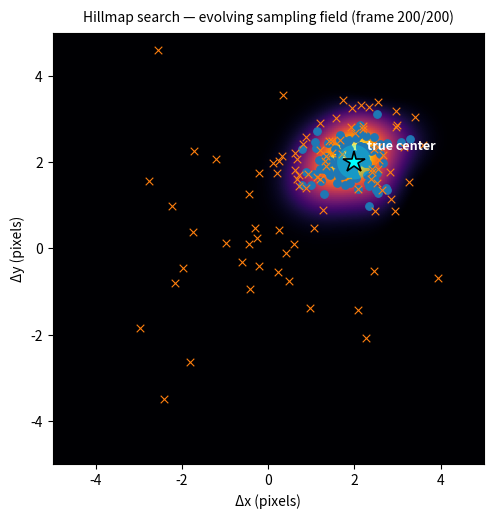

The matplotlib source for this figure:
#!/usr/bin/env python3
# Adaptive hillmap GIF — points sample from the CURRENT surface with temperature,
# explore/exploit control, and sub-pixel jitter.

import argparse
import numpy as np
import matplotlib.pyplot as plt
from matplotlib.animation import FuncAnimation, PillowWriter

def smooth2d(A, strength=0.08):
    if strength <= 0: return A
    k = np.array([1,4,6,4,1], float); k /= k.sum()
    Ah = np.pad(A, ((0,0),(2,2)), mode="reflect")
    Ah = (k[0]*Ah[:, :-4] + k[1]*Ah[:, 1:-3] + k[2]*Ah[:, 2:-2] +
          k[3]*Ah[:, 3:-1] + k[4]*Ah[:, 4:])
    Av = np.pad(Ah, ((2,2),(0,0)), mode="reflect")
    Av = (k[0]*Av[:-4,:] + k[1]*Av[1:-3,:] + k[2]*Av[2:-2,:] +
          k[3]*Av[3:-1,:] + k[4]*Av[4:,:])
    return (1-strength)*A + strength*Av

def bump(X, Y, x0, y0, sigma=0.45, amp=1.0):
    r2 = (X-x0)**2 + (Y-y0)**2
    return amp * np.exp(-r2/(2*sigma**2))

def softmax_field(P, temp=0.5, eps=1e-12):
    # temp<1 sharpens, temp>1 flattens
    Q = np.maximum(P, eps)**(1.0/max(temp, 1e-6))
    Qsum = Q.sum()
    return Q/Qsum if Qsum>0 else np.full_like(Q, 1.0/Q.size)

def sample_from_distribution(rng, probs, x, y, jitter=0.3):
    # Discrete index sample + sub-pixel jitter
    idx = rng.choice(probs.size, p=probs.ravel())
    iy, ix = divmod(idx, probs.shape[1])
    # map to coords
    x0, y0 = x[ix], y[iy]
    # sub-pixel gaussian jitter (scaled by grid spacing)
    jx = rng.normal(0, jitter * (x[1]-x[0]))
    jy = rng.normal(0, jitter * (y[1]-y[0]))
    return float(x0 + jx), float(y0 + jy)

def generate_hillmap_gif(
    out="hillmap.gif",
    grid=220, xmin=-5, xmax=5, ymin=-5, ymax=5,
    sigma0=2.2,
    n_frames=80, fps=12,
    succ_amp=0.08, fail_amp=0.05, bump_sigma=0.55,
    smooth_strength=0.08,
    rng_seed=7,
    # success model
    success_mode="field",  # "field" or "distance"
    true_cx=1.2, true_cy=-0.8, prob_sigma=1.0,
    # adaptive sampling controls
    temp=0.6,           # softmax temperature (lower = more greedy)
    epsilon=0.05,       # epsilon-greedy uniform exploration fraction
    p_exploit=0.35,     # after a success, chance to sample near last success
    exploit_sigma=0.6,  # width of local exploit proposal
    jitter=0.35,        # sub-pixel jitter (in grid units)
    # styling
    title="Hillmap search — evolving sampling field",
    subtitle="Non-brute-force sampling adapts to successes (hills) and failures (dips)",
    dpi=120, figsize=(6.8,5.6), cmap="inferno",
    marker_size=30, success_marker="o", fail_marker="x",
    show_true_center=False,
):
    rng = np.random.default_rng(rng_seed)
    x = np.linspace(xmin, xmax, grid)
    y = np.linspace(ymin, ymax, grid)
    X, Y = np.meshgrid(x, y)

    # initial belief
    P = np.exp(-((X**2 + Y**2)/(2*sigma0**2)))

    attempts, successes = [], []
    last_success = None

    fig, ax = plt.subplots(figsize=figsize, dpi=dpi)
    im = ax.imshow(P, extent=(xmin,xmax,ymin,ymax), origin="lower", cmap=cmap)
    sc_succ = ax.scatter([], [], s=marker_size, marker=success_marker, linewidths=0.8)
    sc_fail = ax.scatter([], [], s=marker_size, marker=fail_marker, linewidths=0.8)
    t = ax.text(0.5, 1.02, title, transform=ax.transAxes, ha="center", va="bottom")
    st = ax.text(0.5, 1.005, subtitle, transform=ax.transAxes, ha="center", va="bottom", fontsize=9)
    ax.set_xlabel("Δx (pixels)"); ax.set_ylabel("Δy (pixels)")
    ax.set_xlim(xmin, xmax); ax.set_ylim(ymin, ymax)
    if show_true_center:
        # ax.plot(true_cx, true_cy, marker="+", markersize=10)
        circle = plt.Circle((true_cx, true_cy), 0.4, color='cyan', alpha=0.25, lw=0)
        ax.add_patch(circle)
        ax.plot(true_cx, true_cy, marker='*', markersize=16, color='cyan', markeredgecolor='black', markeredgewidth=1.2, zorder=10)
        ax.text(true_cx + 0.3, true_cy + 0.3, "true center", color='white', fontsize=9, weight='bold')


    def propose_point():
        nonlocal last_success, P
        # With p_exploit, sample locally around last success (if any)
        if (last_success is not None) and (rng.random() < p_exploit):
            lx, ly = last_success
            px = rng.normal(lx, exploit_sigma)
            py = rng.normal(ly, exploit_sigma)
            return float(np.clip(px, xmin, xmax)), float(np.clip(py, ymin, ymax))

        # Else sample from current field with temperature + epsilon-greedy
        probs = softmax_field(P, temp=temp)
        if rng.random() < epsilon:
            # uniform exploration
            px = rng.uniform(xmin, xmax)
            py = rng.uniform(ymin, ymax)
            return px, py
        # adaptive sample with sub-pixel jitter
        return sample_from_distribution(rng, probs, x, y, jitter=jitter)

    def success_probability(px, py):
        if success_mode == "distance":
            return float(np.exp(-((px-true_cx)**2 + (py-true_cy)**2)/(2*prob_sigma**2)))
        # field-driven: normalize local field into [0,1] neighborhood-based prob
        # bilinear interpolate P at (px, py)
        ix = np.searchsorted(x, px) - 1; iy = np.searchsorted(y, py) - 1
        ix = np.clip(ix, 0, len(x)-2); iy = np.clip(iy, 0, len(y)-2)
        tx = (px - x[ix]) / (x[ix+1]-x[ix]); ty = (py - y[iy]) / (y[iy+1]-y[iy])
        Pll = P[iy, ix]; Plr = P[iy, ix+1]; Pul = P[iy+1, ix]; Pur = P[iy+1, ix+1]
        p_loc = (1-tx)*(1-ty)*Pll + tx*(1-ty)*Plr + (1-tx)*ty*Pul + tx*ty*Pur
        # squash to reasonable success rates
        return float(np.clip(0.15 + 0.7*p_loc, 0.0, 1.0))

    def update(frame):
        nonlocal P, last_success
        px, py = propose_point()
        p_succ = success_probability(px, py)
        is_success = (rng.random() < p_succ)

        if is_success:
            P = P + succ_amp * bump(X, Y, px, py, sigma=bump_sigma, amp=1.0)
            last_success = (px, py)
        else:
            P = np.maximum(P - fail_amp * bump(X, Y, px, py, sigma=bump_sigma, amp=1.0), 0.0)

        P = smooth2d(P, strength=smooth_strength)
        # renormalize for display stability
        Pmin, Pmax = P.min(), P.max()
        if Pmax > Pmin: P = (P - Pmin) / (Pmax - Pmin)

        attempts.append((px, py)); successes.append(is_success)

        im.set_data(P)
        succ_pts = np.array([p for p, s in zip(attempts, successes) if s])
        fail_pts = np.array([p for p, s in zip(attempts, successes) if not s])
        if succ_pts.size: sc_succ.set_offsets(succ_pts)
        if fail_pts.size: sc_fail.set_offsets(fail_pts)

        t.set_text(f"{title} (frame {frame+1}/{n_frames})")
        return im, sc_succ, sc_fail, t, st

    ani = FuncAnimation(fig, update, frames=n_frames, interval=1000/max(fps,1))
    ani.save(out, writer=PillowWriter(fps=fps))
    plt.close(fig)
    return out

if __name__ == "__main__":
    p = argparse.ArgumentParser()
    p.add_argument("--out", default="hillmap.gif")
    p.add_argument("--grid", type=int, default=220)
    p.add_argument("--xmin", type=float, default=-5); p.add_argument("--xmax", type=float, default=5)
    p.add_argument("--ymin", type=float, default=-5); p.add_argument("--ymax", type=float, default=5)
    p.add_argument("--sigma0", type=float, default=2.2)
    p.add_argument("--n-frames", type=int, default=200)
    p.add_argument("--fps", type=int, default=5)
    p.add_argument("--succ-amp", type=float, default=0.1)
    p.add_argument("--fail-amp", type=float, default=0.04)
    p.add_argument("--bump-sigma", type=float, default=0.5)
    p.add_argument("--smooth-strength", type=float, default=0.08)
    p.add_argument("--rng-seed", type=int, default=7)
    p.add_argument("--success-mode", choices=["field","distance"], default="distance")
    p.add_argument("--true-cx", type=float, default=2)
    p.add_argument("--true-cy", type=float, default=2)
    p.add_argument("--prob-sigma", type=float, default=0.7)
    p.add_argument("--temp", type=float, default=0.4)
    p.add_argument("--epsilon", type=float, default=0.02)
    p.add_argument("--p-exploit", type=float, default=0.6)
    p.add_argument("--exploit-sigma", type=float, default=0.45)
    p.add_argument("--jitter", type=float, default=0.35)
    p.add_argument("--title", default="Hillmap search — evolving sampling field")
    p.add_argument("--subtitle", default="")
    p.add_argument("--dpi", type=int, default=120)
    p.add_argument("--figwidth", type=float, default=6.8)
    p.add_argument("--figheight", type=float, default=5.6)
    p.add_argument("--cmap", default="inferno")
    p.add_argument("--marker-size", type=float, default=30)
    p.add_argument("--success-marker", default="o")
    p.add_argument("--fail-marker", default="x")
    p.add_argument("--show-true-center", action="store_true")
    args = p.parse_args()

    path = generate_hillmap_gif(
        out=args.out, grid=args.grid,
        xmin=args.xmin, xmax=args.xmax, ymin=args.ymin, ymax=args.ymax,
        sigma0=args.sigma0, n_frames=args.n_frames, fps=args.fps,
        succ_amp=args.succ_amp, fail_amp=args.fail_amp, bump_sigma=args.bump_sigma,
        smooth_strength=args.smooth_strength, rng_seed=args.rng_seed,
        success_mode=args.success_mode, true_cx=args.true_cx, true_cy=args.true_cy,
        prob_sigma=args.prob_sigma, temp=args.temp, epsilon=args.epsilon,
        p_exploit=args.p_exploit, exploit_sigma=args.exploit_sigma, jitter=args.jitter,
        title=args.title, subtitle=args.subtitle, dpi=args.dpi,
        figsize=(args.figwidth, args.figheight), cmap=args.cmap,
        marker_size=args.marker_size, success_marker=args.success_marker,
        fail_marker=args.fail_marker, show_true_center=True,
    )
    print(f"Saved GIF to: {path}")
